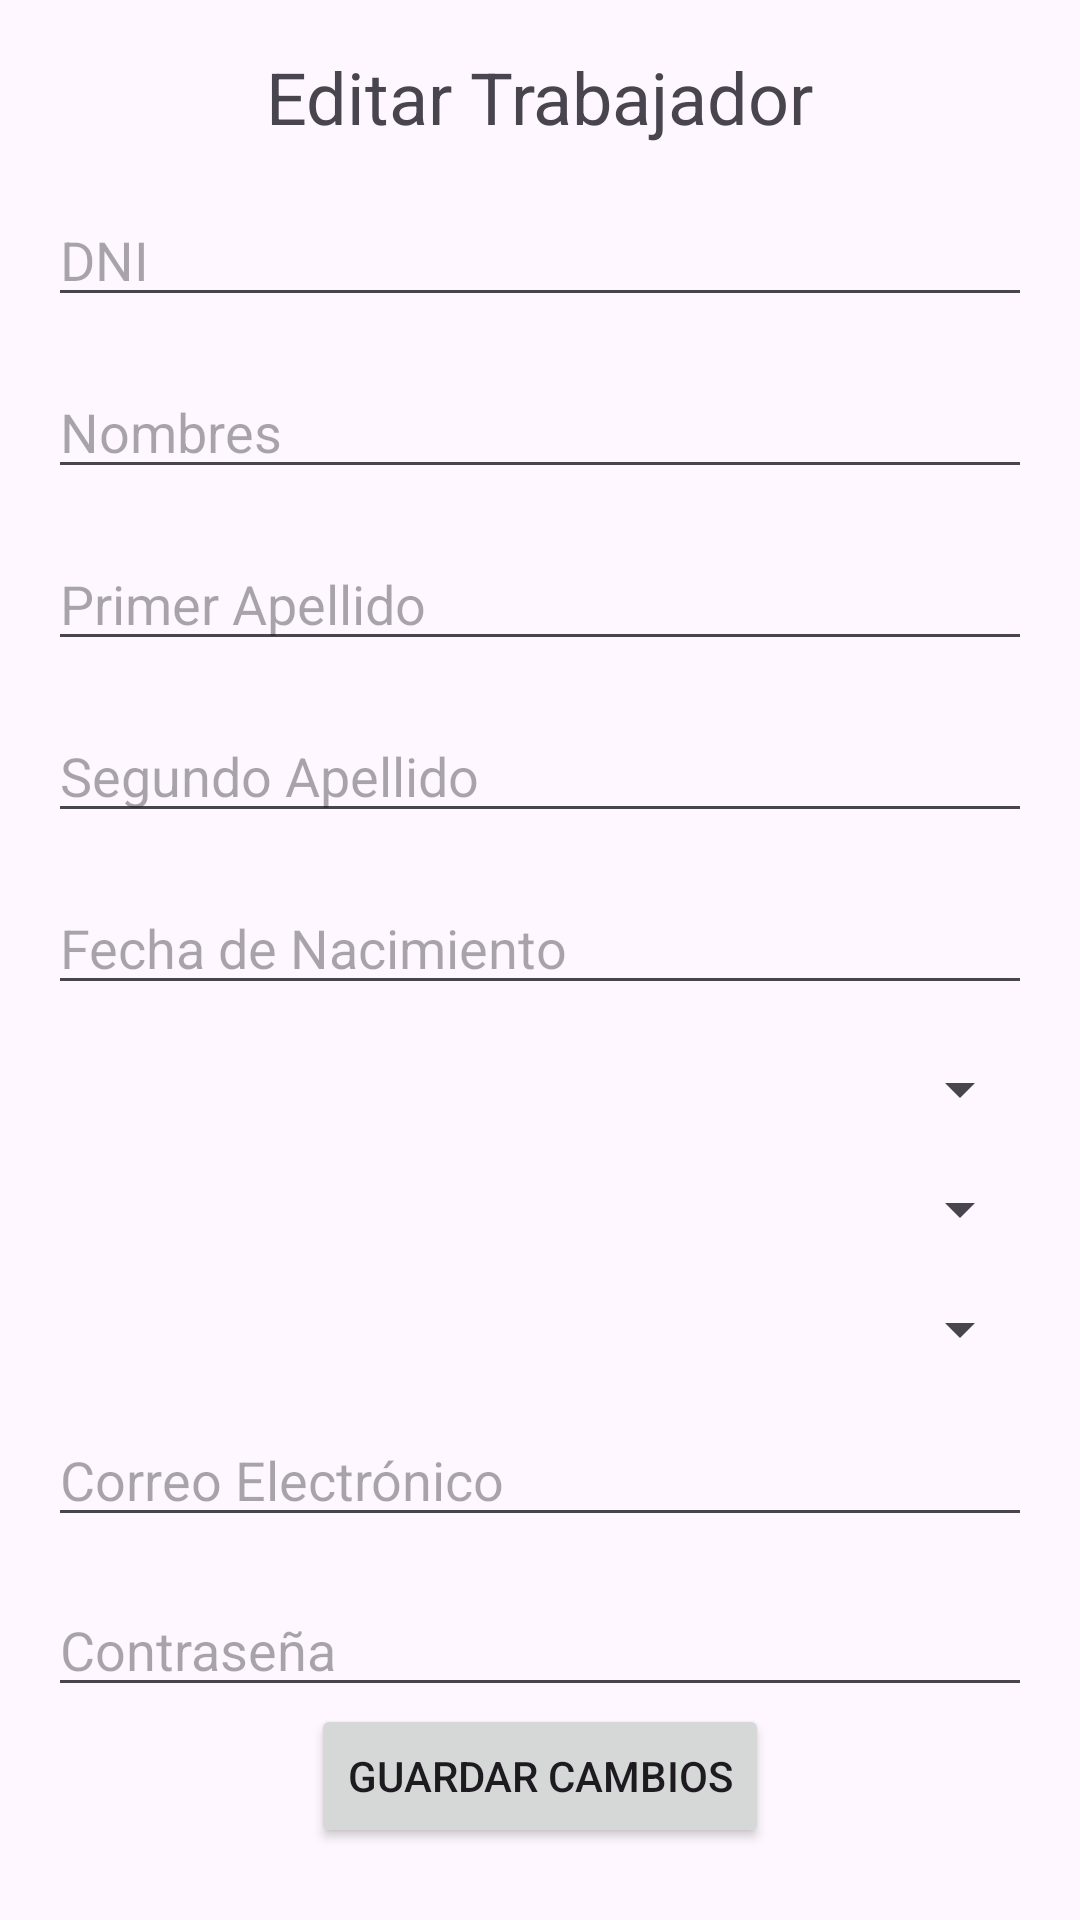

Write the Android layout XML for this screen, with the resource values it uses.
<!-- AndroidManifest.xml: application theme Theme.Remmant_app -->
<!-- res/layout/activity_editar_trabajador.xml -->
<?xml version="1.0" encoding="utf-8"?>
<androidx.constraintlayout.widget.ConstraintLayout
    xmlns:android="http://schemas.android.com/apk/res/android"
    xmlns:app="http://schemas.android.com/apk/res-auto"
    xmlns:tools="http://schemas.android.com/tools"
    android:layout_width="match_parent"
    android:layout_height="match_parent"
    tools:context=".Administrador.EditarTrabajador">

    <TextView
        android:id="@+id/textViewTitulo"
        android:layout_width="wrap_content"
        android:layout_height="wrap_content"
        android:text="Editar Trabajador"
        android:textSize="24sp"
        app:layout_constraintTop_toTopOf="parent"
        app:layout_constraintStart_toStartOf="parent"
        app:layout_constraintEnd_toEndOf="parent"
        android:layout_marginTop="16dp"
        android:layout_marginStart="16dp"
        android:layout_marginEnd="16dp"/>

    <EditText
        android:id="@+id/etDni"
        android:layout_width="0dp"
        android:layout_height="wrap_content"
        android:hint="DNI"
        android:inputType="text"
        app:layout_constraintTop_toBottomOf="@+id/textViewTitulo"
        app:layout_constraintStart_toStartOf="parent"
        app:layout_constraintEnd_toEndOf="parent"
        android:layout_marginStart="16dp"
        android:layout_marginTop="16dp"
        android:layout_marginEnd="16dp"/>

    <EditText
        android:id="@+id/etNombres"
        android:layout_width="0dp"
        android:layout_height="wrap_content"
        android:hint="Nombres"
        android:inputType="text"
        app:layout_constraintTop_toBottomOf="@+id/etDni"
        app:layout_constraintStart_toStartOf="parent"
        app:layout_constraintEnd_toEndOf="parent"
        android:layout_marginStart="16dp"
        android:layout_marginTop="16dp"
        android:layout_marginEnd="16dp"/>

    <EditText
        android:id="@+id/etPrimerApellido"
        android:layout_width="0dp"
        android:layout_height="wrap_content"
        android:hint="Primer Apellido"
        android:inputType="text"
        app:layout_constraintTop_toBottomOf="@+id/etNombres"
        app:layout_constraintStart_toStartOf="parent"
        app:layout_constraintEnd_toEndOf="parent"
        android:layout_marginStart="16dp"
        android:layout_marginTop="16dp"
        android:layout_marginEnd="16dp"/>

    <EditText
        android:id="@+id/etSegundoApellido"
        android:layout_width="0dp"
        android:layout_height="wrap_content"
        android:hint="Segundo Apellido"
        android:inputType="text"
        app:layout_constraintTop_toBottomOf="@+id/etPrimerApellido"
        app:layout_constraintStart_toStartOf="parent"
        app:layout_constraintEnd_toEndOf="parent"
        android:layout_marginStart="16dp"
        android:layout_marginTop="16dp"
        android:layout_marginEnd="16dp"/>

    <EditText
        android:id="@+id/nacimiento"
        android:layout_width="0dp"
        android:layout_height="wrap_content"
        android:hint="Fecha de Nacimiento"
        android:inputType="date"
        app:layout_constraintTop_toBottomOf="@+id/etSegundoApellido"
        app:layout_constraintStart_toStartOf="parent"
        app:layout_constraintEnd_toEndOf="parent"
        android:layout_marginStart="16dp"
        android:layout_marginTop="16dp"
        android:layout_marginEnd="16dp"/>

    <Spinner
        android:id="@+id/spinnerGenero"
        android:layout_width="0dp"
        android:layout_height="wrap_content"
        android:hint="Género"
        app:layout_constraintTop_toBottomOf="@+id/nacimiento"
        app:layout_constraintStart_toStartOf="parent"
        app:layout_constraintEnd_toEndOf="parent"
        android:layout_marginStart="16dp"
        android:layout_marginTop="16dp"
        android:layout_marginEnd="16dp"/>

    <Spinner
        android:id="@+id/spinnerEstadoCivil"
        android:layout_width="0dp"
        android:layout_height="wrap_content"
        android:hint="Estado Civil"
        app:layout_constraintTop_toBottomOf="@+id/spinnerGenero"
        app:layout_constraintStart_toStartOf="parent"
        app:layout_constraintEnd_toEndOf="parent"
        android:layout_marginStart="16dp"
        android:layout_marginTop="16dp"
        android:layout_marginEnd="16dp"/>

    <Spinner
        android:id="@+id/spinnerEstadoProfesional"
        android:layout_width="0dp"
        android:layout_height="wrap_content"
        android:hint="Estado Profesional"
        app:layout_constraintTop_toBottomOf="@+id/spinnerEstadoCivil"
        app:layout_constraintStart_toStartOf="parent"
        app:layout_constraintEnd_toEndOf="parent"
        android:layout_marginStart="16dp"
        android:layout_marginTop="16dp"
        android:layout_marginEnd="16dp"/>

    <EditText
        android:id="@+id/etCorreo"
        android:layout_width="0dp"
        android:layout_height="wrap_content"
        android:hint="Correo Electrónico"
        android:inputType="textEmailAddress"
        app:layout_constraintTop_toBottomOf="@+id/spinnerEstadoProfesional"
        app:layout_constraintStart_toStartOf="parent"
        app:layout_constraintEnd_toEndOf="parent"
        android:layout_marginStart="16dp"
        android:layout_marginTop="16dp"
        android:layout_marginEnd="16dp"/>

    <EditText
        android:id="@+id/passwordT"
        android:layout_width="0dp"
        android:layout_height="wrap_content"
        android:layout_marginStart="16dp"
        android:layout_marginTop="16dp"
        android:layout_marginEnd="16dp"
        android:hint="Contraseña"
        android:inputType="textPassword"
        app:layout_constraintBottom_toTopOf="@+id/btnGuardarCambios"
        app:layout_constraintEnd_toEndOf="parent"
        app:layout_constraintStart_toStartOf="parent"
        app:layout_constraintTop_toBottomOf="@+id/etCorreo" />

    <Button
        android:id="@+id/btnGuardarCambios"
        android:layout_width="wrap_content"
        android:layout_height="wrap_content"
        android:layout_marginStart="16dp"
        android:layout_marginEnd="16dp"
        android:layout_marginBottom="24dp"
        android:text="Guardar Cambios"
        app:layout_constraintBottom_toBottomOf="parent"
        app:layout_constraintEnd_toEndOf="parent"
        app:layout_constraintStart_toStartOf="parent" />

</androidx.constraintlayout.widget.ConstraintLayout>
<!-- resources referenced by this layout -->
<resources>
  <style name="Theme.Remmant_app" parent="Base.Theme.Remmant_app" />
  <style name="Base.Theme.Remmant_app" parent="Theme.Material3.DayNight.NoActionBar">
          
          
      </style>
</resources>
